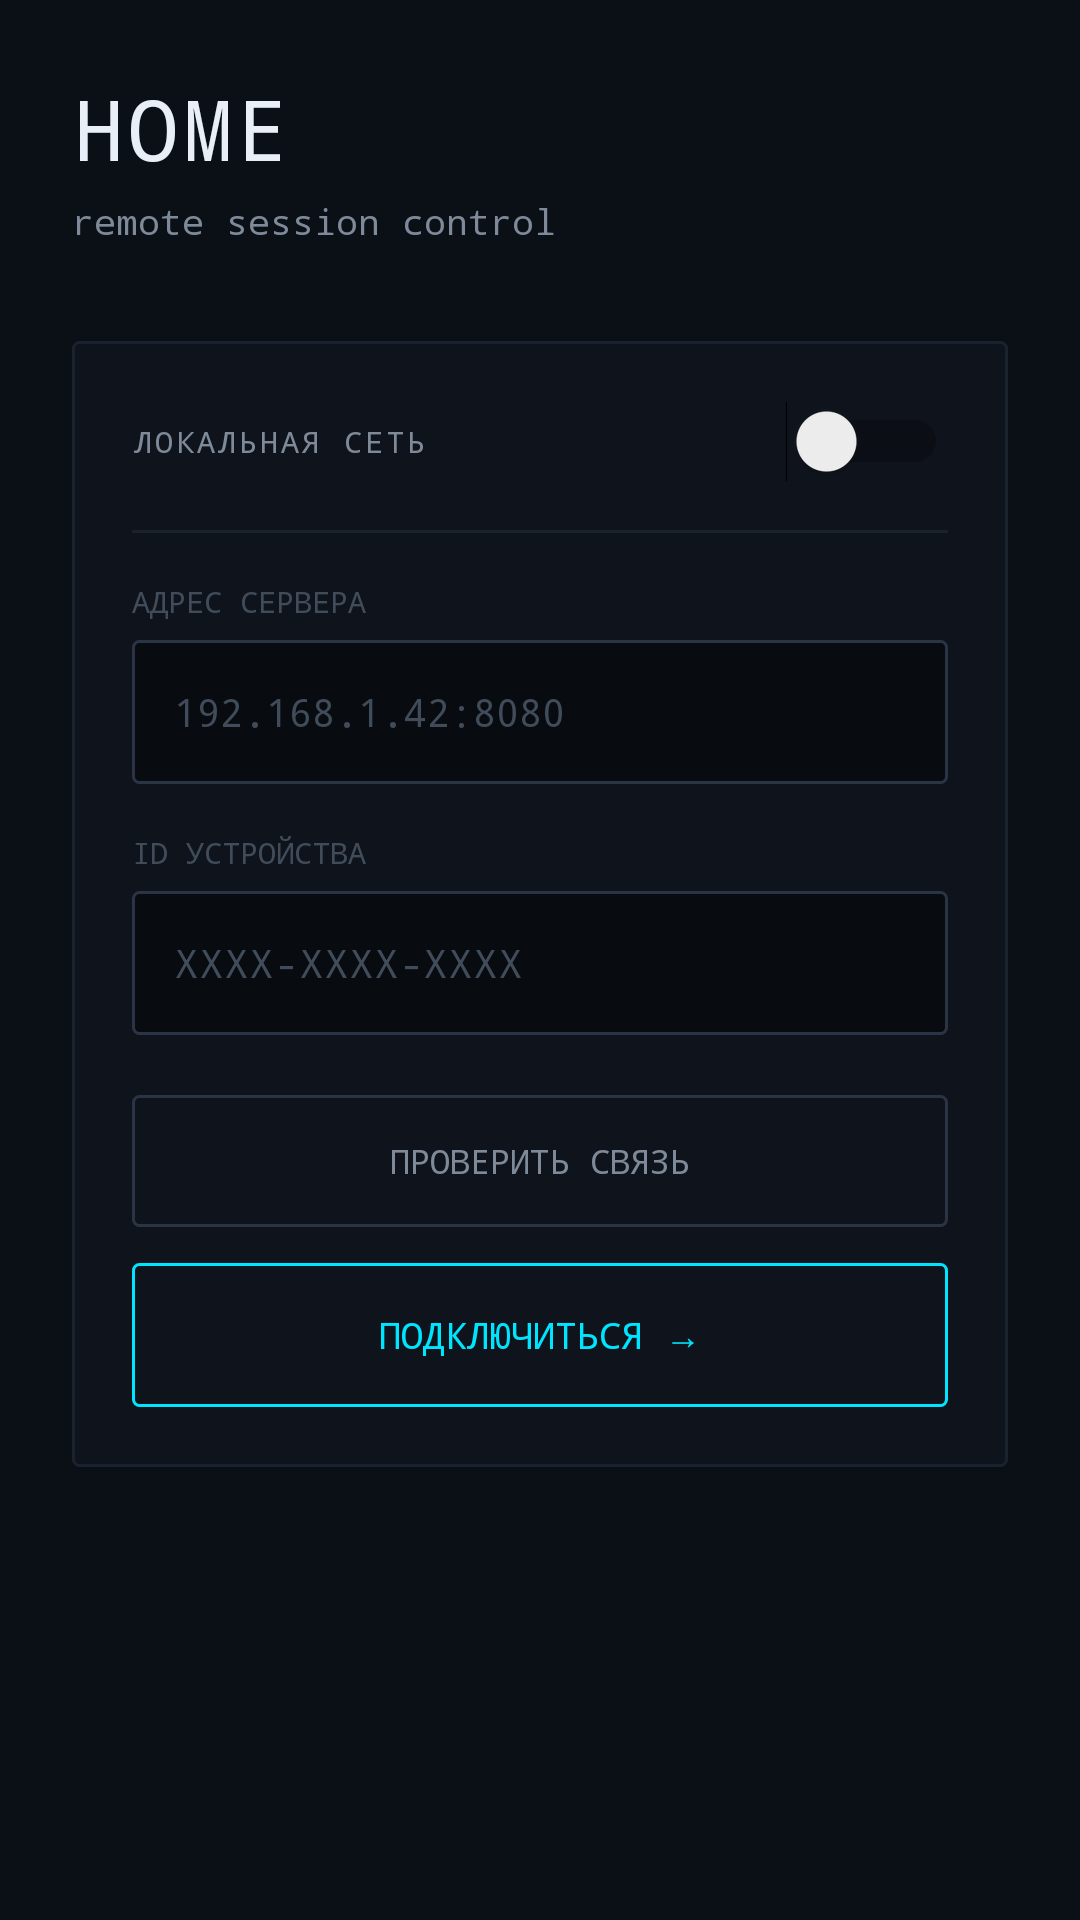

Layout XML and referenced resources for this Android screen:
<!-- AndroidManifest.xml: application theme Theme.NexoGen -->
<!-- res/layout/fragment_home.xml -->
<?xml version="1.0" encoding="utf-8"?>
<ScrollView xmlns:android="http://schemas.android.com/apk/res/android"
    android:layout_width="match_parent"
    android:layout_height="match_parent"
    android:background="@color/bg_base"
    android:fillViewport="true">

    <LinearLayout
        android:layout_width="match_parent"
        android:layout_height="wrap_content"
        android:orientation="vertical"
        android:padding="24dp">

        <TextView
            android:layout_width="wrap_content"
            android:layout_height="wrap_content"
            android:text="HOME"
            android:textColor="@color/text_primary"
            android:textSize="28sp"
            android:fontFamily="monospace"
            android:letterSpacing="0.05"/>

        <TextView
            android:layout_width="wrap_content"
            android:layout_height="wrap_content"
            android:layout_marginTop="4dp"
            android:text="remote session control"
            android:textColor="@color/text_secondary"
            android:textSize="12sp"
            android:fontFamily="monospace"/>

        
        <LinearLayout
            android:layout_width="match_parent"
            android:layout_height="wrap_content"
            android:layout_marginTop="32dp"
            android:orientation="vertical"
            android:background="@drawable/bg_panel"
            android:padding="20dp">

            
            <LinearLayout
                android:layout_width="match_parent"
                android:layout_height="wrap_content"
                android:orientation="horizontal"
                android:gravity="center_vertical">

                <TextView
                    android:layout_width="0dp"
                    android:layout_height="wrap_content"
                    android:layout_weight="1"
                    android:text="ЛОКАЛЬНАЯ СЕТЬ"
                    android:textColor="@color/text_secondary"
                    android:textSize="10sp"
                    android:fontFamily="monospace"
                    android:letterSpacing="0.1"/>

                <Switch
                    android:id="@+id/lanSwitch"
                    android:layout_width="wrap_content"
                    android:layout_height="wrap_content"/>
            </LinearLayout>

            <View
                android:layout_width="match_parent"
                android:layout_height="1dp"
                android:layout_marginTop="16dp"
                android:layout_marginBottom="16dp"
                android:background="@color/border_subtle"/>

            
            <LinearLayout
                android:id="@+id/serverFieldWrapper"
                android:layout_width="match_parent"
                android:layout_height="wrap_content"
                android:orientation="vertical">

                <TextView
                    android:layout_width="wrap_content"
                    android:layout_height="wrap_content"
                    android:text="АДРЕС СЕРВЕРА"
                    android:textColor="@color/text_muted"
                    android:textSize="10sp"
                    android:fontFamily="monospace"/>

                <EditText
                    android:id="@+id/serverInput"
                    android:layout_width="match_parent"
                    android:layout_height="48dp"
                    android:layout_marginTop="6dp"
                    android:background="@drawable/bg_input"
                    android:hint="192.168.1.42:8080"
                    android:inputType="textUri"
                    android:paddingStart="14dp"
                    android:paddingEnd="14dp"
                    android:textColor="@color/text_primary"
                    android:textColorHint="@color/text_muted"
                    android:fontFamily="monospace"
                    android:textSize="13sp"
                    android:singleLine="true"/>
            </LinearLayout>

            
            <LinearLayout
                android:id="@+id/lanBlock"
                android:layout_width="match_parent"
                android:layout_height="wrap_content"
                android:orientation="vertical"
                android:visibility="gone">

                <LinearLayout
                    android:layout_width="match_parent"
                    android:layout_height="wrap_content"
                    android:orientation="horizontal"
                    android:gravity="center_vertical">

                    <TextView
                        android:layout_width="0dp"
                        android:layout_height="wrap_content"
                        android:layout_weight="1"
                        android:text="УСТРОЙСТВА РЯДОМ"
                        android:textColor="@color/text_muted"
                        android:textSize="10sp"
                        android:fontFamily="monospace"
                        android:letterSpacing="0.1"/>

                    <Button
                        android:id="@+id/btnScan"
                        android:layout_width="wrap_content"
                        android:layout_height="32dp"
                        android:background="@drawable/bg_button_ghost"
                        android:text="ПОИСК"
                        android:textColor="@color/accent"
                        android:textSize="10sp"
                        android:fontFamily="monospace"
                        android:minWidth="0dp"
                        android:paddingStart="12dp"
                        android:paddingEnd="12dp"/>
                </LinearLayout>

                <TextView
                    android:id="@+id/scanStatus"
                    android:layout_width="match_parent"
                    android:layout_height="wrap_content"
                    android:layout_marginTop="8dp"
                    android:text="нажмите ПОИСК"
                    android:textColor="@color/text_muted"
                    android:textSize="11sp"
                    android:fontFamily="monospace"/>

                <LinearLayout
                    android:id="@+id/discoveredList"
                    android:layout_width="match_parent"
                    android:layout_height="wrap_content"
                    android:layout_marginTop="8dp"
                    android:orientation="vertical"/>
            </LinearLayout>

            
            <TextView
                android:layout_width="wrap_content"
                android:layout_height="wrap_content"
                android:layout_marginTop="16dp"
                android:text="ID УСТРОЙСТВА"
                android:textColor="@color/text_muted"
                android:textSize="10sp"
                android:fontFamily="monospace"/>

            <EditText
                android:id="@+id/peerIdInput"
                android:layout_width="match_parent"
                android:layout_height="48dp"
                android:layout_marginTop="6dp"
                android:background="@drawable/bg_input"
                android:hint="XXXX-XXXX-XXXX"
                android:inputType="textCapCharacters"
                android:maxLength="14"
                android:paddingStart="14dp"
                android:paddingEnd="14dp"
                android:textColor="@color/text_primary"
                android:textColorHint="@color/text_muted"
                android:fontFamily="monospace"
                android:textSize="13sp"
                android:letterSpacing="0.05"
                android:singleLine="true"/>

            <TextView
                android:id="@+id/peerIdError"
                android:layout_width="match_parent"
                android:layout_height="wrap_content"
                android:layout_marginTop="6dp"
                android:text="Только латинские A-F и цифры 0-9"
                android:textColor="@color/danger"
                android:textSize="11sp"
                android:fontFamily="monospace"
                android:visibility="gone"/>

            <Button
                android:id="@+id/btnTestConnection"
                android:layout_width="match_parent"
                android:layout_height="44dp"
                android:layout_marginTop="20dp"
                android:background="@drawable/bg_button_ghost"
                android:text="ПРОВЕРИТЬ СВЯЗЬ"
                android:textColor="@color/text_secondary"
                android:textSize="11sp"
                android:fontFamily="monospace"/>

            <TextView
                android:id="@+id/connectionTestResult"
                android:layout_width="match_parent"
                android:layout_height="wrap_content"
                android:layout_marginTop="8dp"
                android:text=""
                android:textColor="@color/text_secondary"
                android:textSize="11sp"
                android:fontFamily="monospace"
                android:visibility="gone"/>

            <Button
                android:id="@+id/btnConnect"
                android:layout_width="match_parent"
                android:layout_height="48dp"
                android:layout_marginTop="12dp"
                android:background="@drawable/bg_button_primary"
                android:text="ПОДКЛЮЧИТЬСЯ →"
                android:textColor="@color/accent"
                android:textSize="12sp"
                android:fontFamily="monospace"/>
        </LinearLayout>

    </LinearLayout>
</ScrollView>
<!-- resources referenced by this layout -->
<resources>
  <color name="accent">#00E5FF</color>
  <color name="bg_base">#0B0F16</color>
  <color name="border_subtle">#1A222E</color>
  <color name="danger">#FF3D71</color>
  <color name="text_muted">#414C5A</color>
  <color name="text_primary">#E8EFF6</color>
  <color name="text_secondary">#7E8A99</color>
  <!-- drawable bg_button_ghost (drawable) -->
  <?xml version="1.0" encoding="utf-8"?>
  <selector xmlns:android="http://schemas.android.com/apk/res/android">
      <item android:state_pressed="true">
          <shape>
              <solid android:color="@color/bg_hover"/>
              <stroke android:width="1dp" android:color="@color/border_strong"/>
              <corners android:radius="2dp"/>
          </shape>
      </item>
      <item>
          <shape>
              <solid android:color="@android:color/transparent"/>
              <stroke android:width="1dp" android:color="@color/border_strong"/>
              <corners android:radius="2dp"/>
          </shape>
      </item>
  </selector>
  <!-- drawable bg_button_primary (drawable) -->
  <?xml version="1.0" encoding="utf-8"?>
  <selector xmlns:android="http://schemas.android.com/apk/res/android">
      <item android:state_pressed="true">
          <shape>
              <solid android:color="@color/accent"/>
              <stroke android:width="1dp" android:color="@color/accent"/>
              <corners android:radius="2dp"/>
          </shape>
      </item>
      <item>
          <shape>
              <solid android:color="@android:color/transparent"/>
              <stroke android:width="1dp" android:color="@color/accent"/>
              <corners android:radius="2dp"/>
          </shape>
      </item>
  </selector>
  <!-- drawable bg_input (drawable) -->
  <?xml version="1.0" encoding="utf-8"?>
  <shape xmlns:android="http://schemas.android.com/apk/res/android">
      <solid android:color="@color/bg_input"/>
      <stroke android:width="1dp" android:color="@color/border_strong"/>
      <corners android:radius="2dp"/>
  </shape>
  <!-- drawable bg_panel (drawable) -->
  <?xml version="1.0" encoding="utf-8"?>
  <shape xmlns:android="http://schemas.android.com/apk/res/android">
      <solid android:color="@color/bg_panel"/>
      <stroke android:width="1dp" android:color="@color/border_subtle"/>
      <corners android:radius="2dp"/>
  </shape>
  <style name="Theme.NexoGen" parent="Base.Theme.NexoGen" />
  <color name="bg_hover">#1A212C</color>
  <color name="border_strong">#2A3444</color>
  <color name="bg_input">#080B10</color>
  <color name="bg_panel">#0F141C</color>
  <style name="Base.Theme.NexoGen" parent="Theme.Material3.DayNight.NoActionBar">
          
          
      </style>
</resources>
